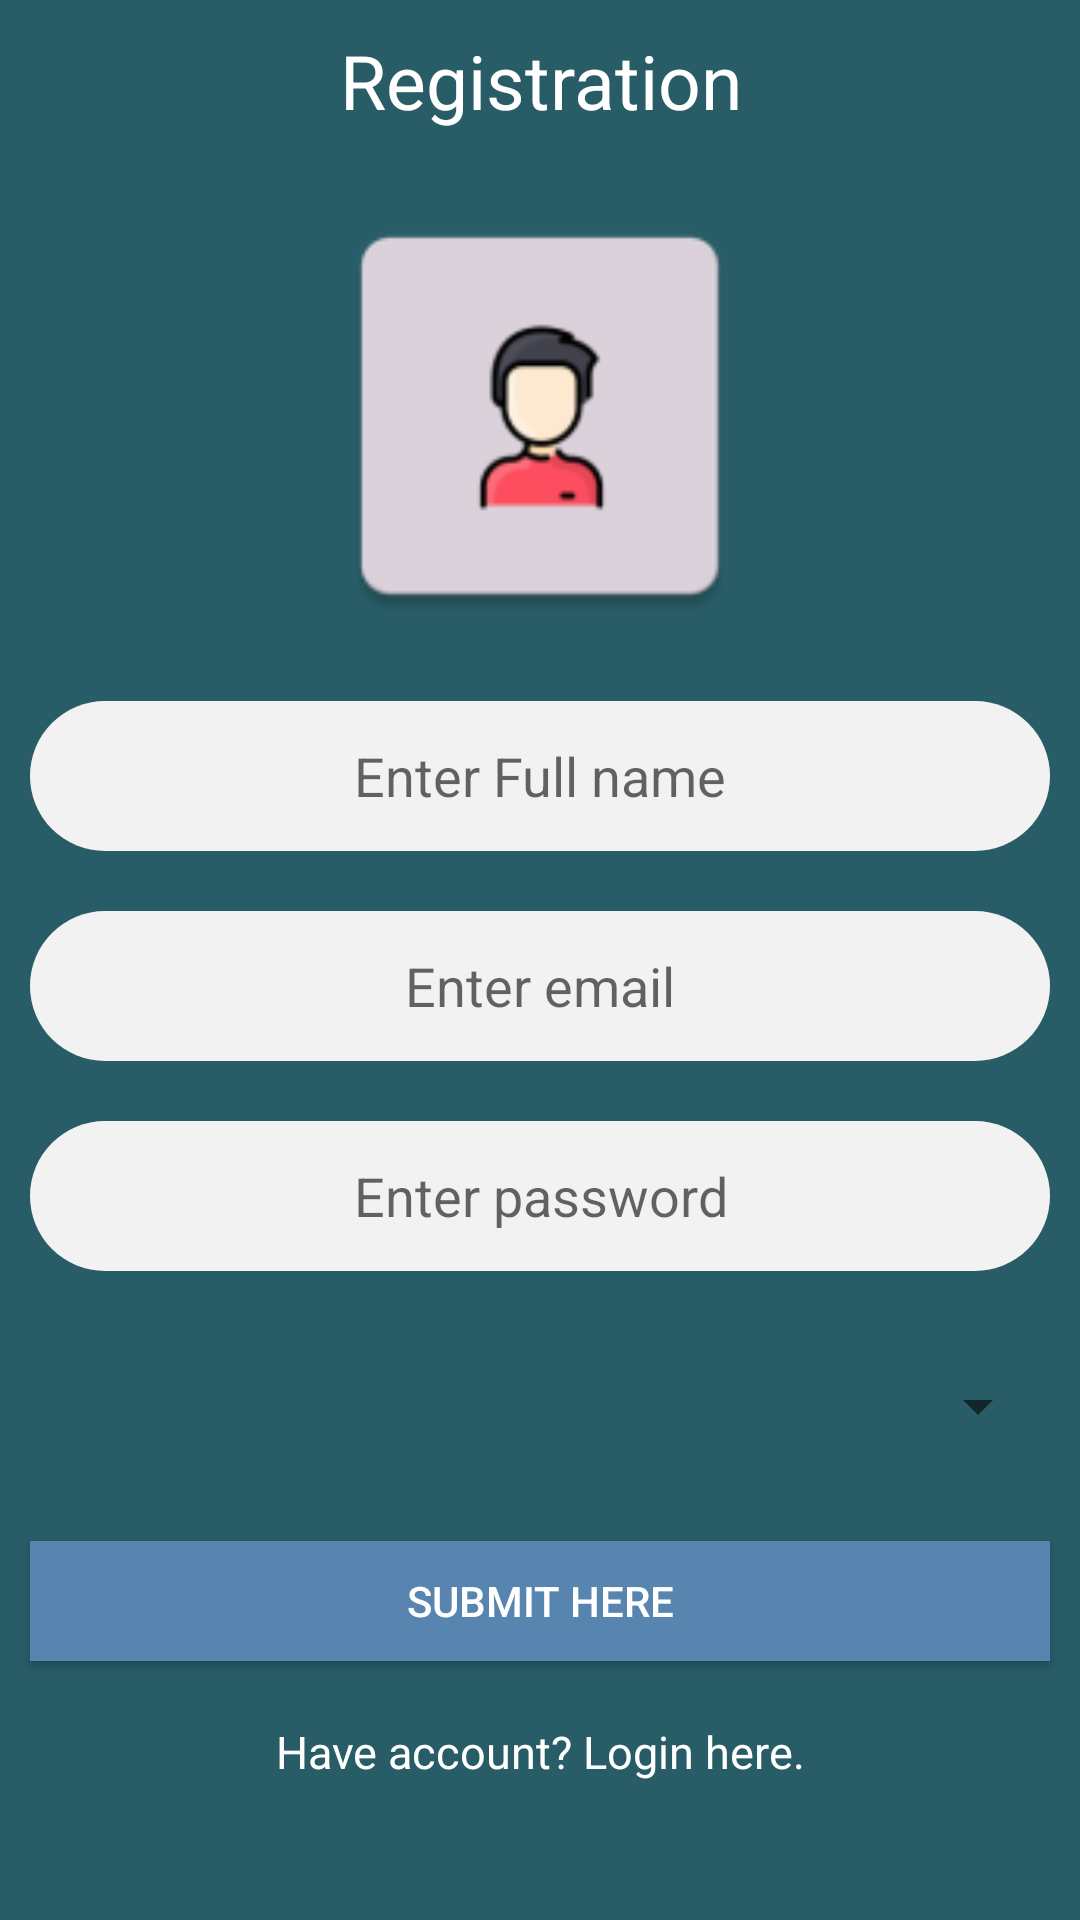

Layout XML and referenced resources for this Android screen:
<!-- AndroidManifest.xml: application theme AppTheme -->
<!-- res/layout/activity_register.xml -->
<?xml version="1.0" encoding="utf-8"?>
<LinearLayout
    android:orientation="vertical"
    xmlns:android="http://schemas.android.com/apk/res/android"
    xmlns:app="http://schemas.android.com/apk/res-auto"
    xmlns:tools="http://schemas.android.com/tools"
    android:layout_width="match_parent"
    android:background="#285D67"
    android:layout_height="match_parent"
    tools:context=".RegisterActivity">
    <ScrollView
        android:layout_width="match_parent"
        android:layout_height="wrap_content"
        >
        <LinearLayout
            android:layout_width="match_parent"
            android:layout_height="wrap_content"
            android:orientation="vertical"
            >
            <TextView
                android:layout_width="match_parent"
                android:text="Registration"
                android:textAlignment="center"
                android:textSize="25dp"
                android:textColor="@color/white"
                android:layout_margin="10dp"

                android:layout_height="wrap_content"
                ></TextView>
            <ImageView
                android:layout_width="match_parent"
                android:layout_height="150dp"
                android:layout_margin="10dp"

                android:src="@mipmap/ic_man"
                android:id="@+id/profileImage"
                ></ImageView>
            <EditText
                android:background="@drawable/design_edittext"
                android:layout_width="match_parent"
                android:layout_height="50dp"
                android:layout_margin="10dp"
                android:hint="Enter Full name"
                android:textColor="@color/black"
                android:id="@+id/fullname"
                android:inputType="text"
                android:focusable="true"
                android:textAlignment="center"
                android:focusableInTouchMode="true"
                >

            </EditText>
            <EditText
                android:layout_width="match_parent"
                android:layout_height="50dp"
                android:background="@drawable/design_edittext"
                android:layout_margin="10dp"
                android:hint="Enter email"
                android:textAlignment="center"
                android:textColor="@color/black"
                android:id="@+id/email"
                android:inputType="textEmailAddress"
                android:focusable="true"
                android:focusableInTouchMode="true"
                >

            </EditText>
            <EditText
                android:layout_width="match_parent"
                android:layout_height="50dp"
                android:background="@drawable/design_edittext"
                android:layout_margin="10dp"
                android:textAlignment="center"
                android:hint="Enter password"
                android:textColor="@color/black"
                android:id="@+id/password"

                android:inputType="textPassword"

                android:focusable="true"
                android:focusableInTouchMode="true"
                >

            </EditText>
            <Spinner
                android:layout_width="match_parent"
                android:layout_height="50dp"
                android:layout_margin="10dp"
                android:id="@+id/spinnar"
                >

            </Spinner>
            <Spinner
                android:visibility="gone"
                android:layout_width="match_parent"
                android:layout_height="50dp"
                android:layout_margin="10dp"
                android:id="@+id/spinnar1"
                >

            </Spinner>
            <Button
                android:layout_width="match_parent"
                android:layout_height="40dp"
                android:layout_margin="10dp"
                android:text="Submit here"
android:textColor="@color/white"

android:id="@+id/submit"
                android:textAlignment="center"
                android:textAllCaps="true"
                android:background="@color/colo2"
                >

            </Button>
            <TextView
                android:onClick="login"
                android:layout_width="match_parent"

                android:text="Have account? Login here."
                android:textAlignment="center"
                android:textSize="15dp"
                android:textColor="@color/white"
                android:layout_margin="10dp"

                android:layout_height="wrap_content"
                ></TextView>
        </LinearLayout>
    </ScrollView>

</LinearLayout>
<!-- resources referenced by this layout -->
<resources>
  <color name="black">#000</color>
  <color name="colo2">#5885AF</color>
  <color name="white">#fff</color>
  <!-- drawable design_edittext (drawable) -->
  <?xml version="1.0" encoding="utf-8"?>
  <selector xmlns:android="http://schemas.android.com/apk/res/android">
      <item>
          <shape>
              <solid android:color="@color/lightGray" />
              <corners android:radius="99dp" />
          </shape>
      </item>
  </selector>
  <!-- mipmap ic_man: png bitmap (mipmap-hdpi, 1804 bytes) -->
  <style name="AppTheme" parent="Theme.AppCompat.Light.NoActionBar">
          
          <item name="colorPrimary">@color/colorPrimary</item>
          <item name="colorPrimaryDark">@color/colorPrimaryDark</item>
          <item name="colorAccent">@color/colorAccent</item>
      </style>
  <color name="lightGray">#F2F2F2</color>
  <color name="colorPrimary">#6200EE</color>
  <color name="colorPrimaryDark">#3700B3</color>
  <color name="colorAccent">#03DAC5</color>
</resources>
